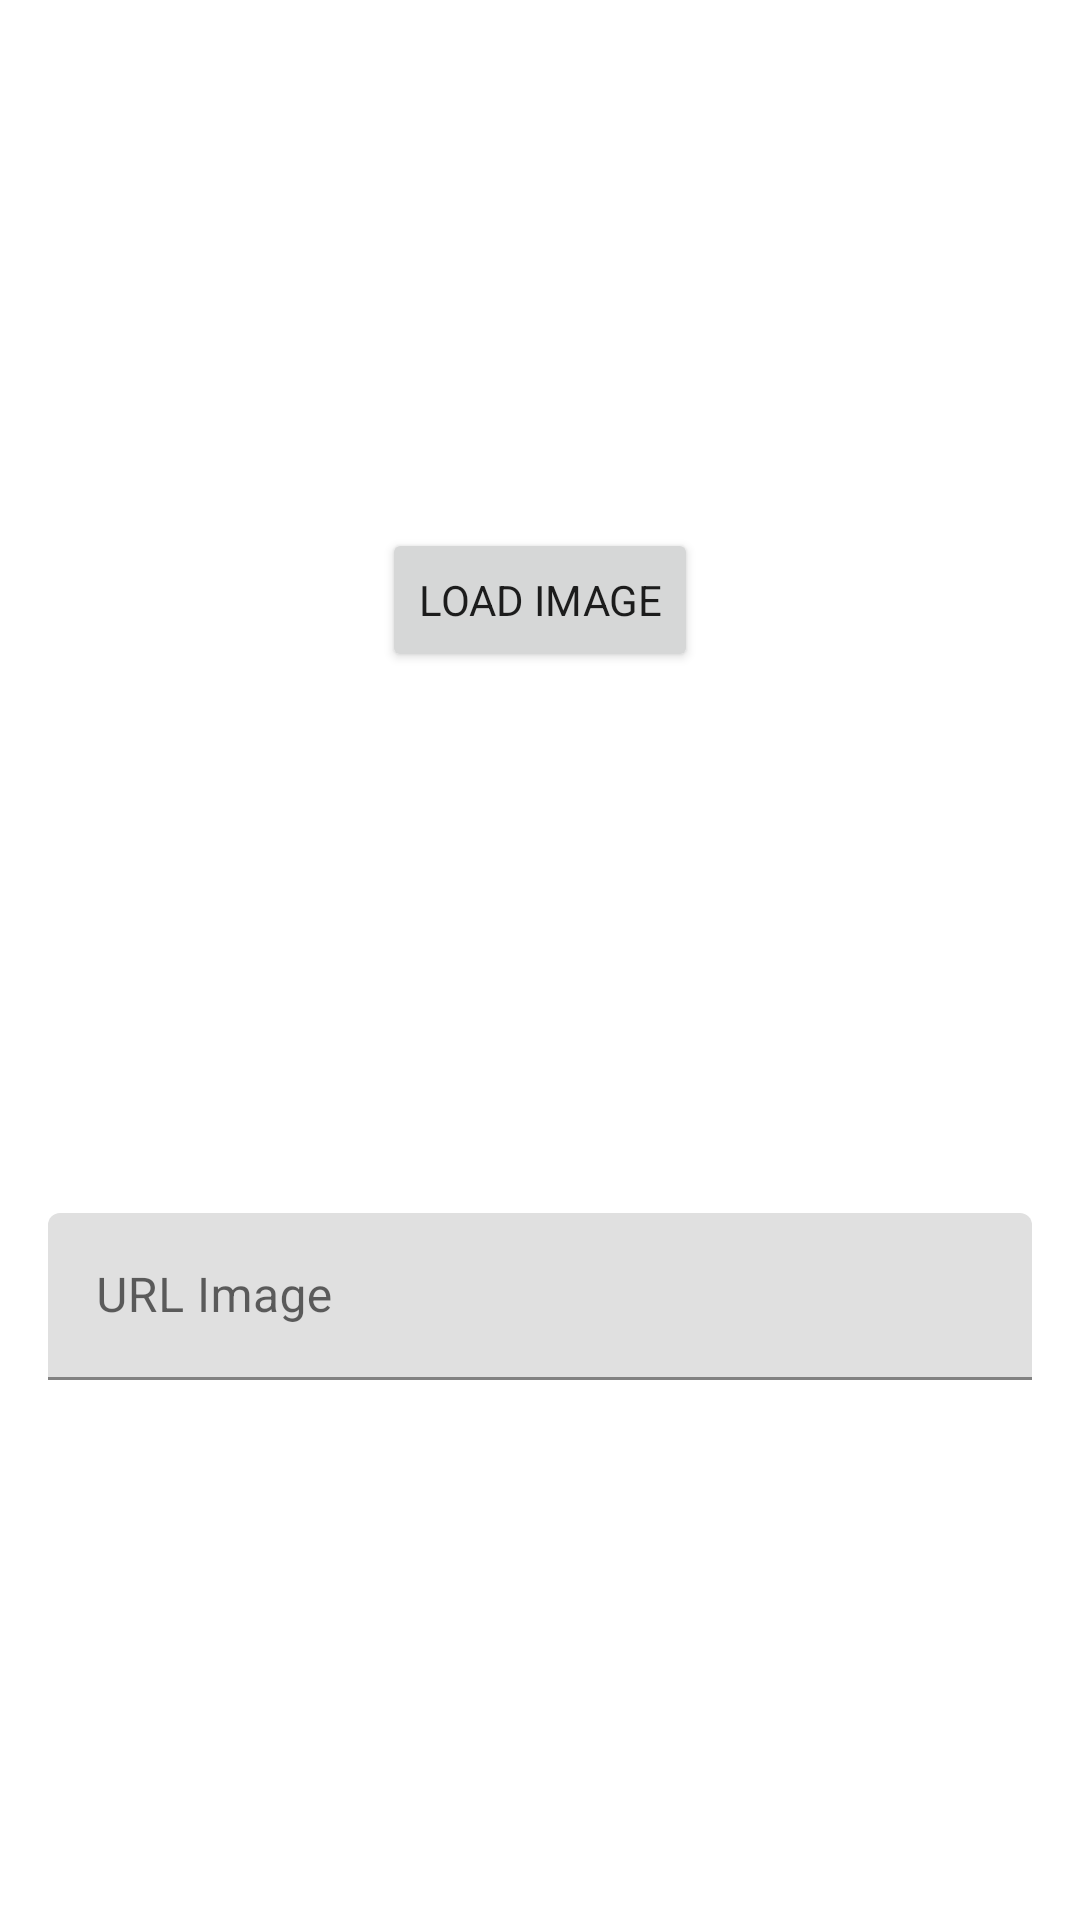

Reconstruct the res/layout file that produces this screen, plus the resources it refers to.
<!-- AndroidManifest.xml: application theme Theme.Orgs -->
<!-- res/layout/dialog_load_image.xml -->
<?xml version="1.0" encoding="utf-8"?>
<ScrollView xmlns:android="http://schemas.android.com/apk/res/android"
    android:layout_width="match_parent"
    android:layout_height="wrap_content"
    xmlns:app="http://schemas.android.com/apk/res-auto"
    android:fillViewport="true">

    <androidx.constraintlayout.widget.ConstraintLayout
        android:layout_width="match_parent"
        android:layout_height="wrap_content">
        
        <ImageView
            android:id="@+id/img_product"
            android:layout_width="0dp"
            android:layout_height="200dp"
            android:scaleType="centerCrop"
            android:contentDescription="@string/str_image_item"
            app:layout_constraintStart_toStartOf="parent"
            app:layout_constraintTop_toTopOf="parent"
            app:layout_constraintEnd_toEndOf="parent"
            app:srcCompat="@drawable/imagem_padrao"/>

        <Button
            android:id="@+id/btn_load"
            android:layout_width="wrap_content"
            android:layout_height="wrap_content"
            android:text="@string/str_load_image"
            app:icon="@drawable/baseline_refresh_24"
            app:layout_constraintStart_toStartOf="parent"
            app:layout_constraintEnd_toEndOf="parent"
            app:layout_constraintTop_toBottomOf="@id/img_product"
            app:layout_constraintBottom_toBottomOf="@id/img_product"/>

        <com.google.android.material.textfield.TextInputLayout
            android:layout_width="match_parent"
            android:layout_height="wrap_content"
            android:layout_margin="16dp"
            app:layout_constraintStart_toStartOf="parent"
            app:layout_constraintTop_toBottomOf="@id/btn_load"
            app:layout_constraintEnd_toEndOf="parent"
            app:layout_constraintBottom_toBottomOf="parent">

            <com.google.android.material.textfield.TextInputEditText
                android:id="@+id/edt_url"
                android:layout_width="match_parent"
                android:layout_height="wrap_content"
                android:inputType="textUri"
                android:hint="@string/str_url_image"/>
        </com.google.android.material.textfield.TextInputLayout>


    </androidx.constraintlayout.widget.ConstraintLayout>

</ScrollView>
<!-- resources referenced by this layout -->
<resources>
  <string name="str_image_item">Image Item</string>
  <string name="str_load_image">Load image</string>
  <string name="str_url_image">URL Image</string>
  <style name="Theme.Orgs" parent="Theme.MaterialComponents.DayNight.DarkActionBar">
          
          <item name="colorPrimary">@color/colorPrimary</item>
          <item name="colorPrimaryVariant">@color/colorPrimaryVariant</item>
          <item name="colorOnPrimary">@color/colorOnPrimary</item>
          
          <item name="colorSecondary">@color/colorSecondary</item>
          <item name="colorSecondaryVariant">@color/colorSecondaryVariant</item>
          <item name="colorOnSecondary">@color/colorOnSecondary</item>
          
          <item name="android:statusBarColor">?attr/colorPrimaryVariant</item>
          
          <item name="fontFamily">@font/montserrat</item>
      </style>
  <color name="colorPrimary">#4CAF50</color>
  <color name="colorPrimaryVariant">#00701a</color>
  <color name="colorOnPrimary">#ffffff</color>
  <color name="colorSecondary">#43a047</color>
  <color name="colorSecondaryVariant">#76d275</color>
  <color name="colorOnSecondary">#ffffff</color>
</resources>
